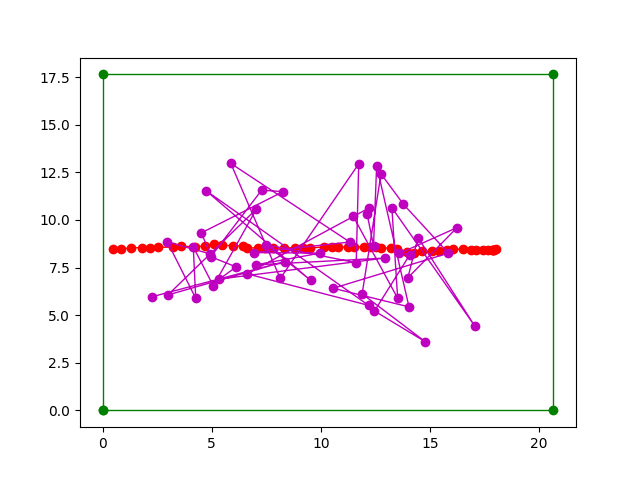

The file beside this chart, header and first rows:
predicted_x, predicted_y, real_x, real_y, deviation_x, deviation_y, eclidean_distance
11.49, 10.18, 18.02, 8.465, 6.532, 1.717, 6.754
13.52, 5.884, 17.93, 8.445, 4.406, 2.561, 5.096
13.26, 10.64, 17.89, 8.444, 4.635, 2.2, 5.13
17.05, 4.439, 17.88, 8.447, 0.8289, 4.007, 4.092
14.45, 9.077, 17.86, 8.438, 3.405, 0.6391, 3.465
13.99, 6.963, 17.64, 8.432, 3.652, 1.469, 3.936
16.24, 9.597, 17.44, 8.416, 1.197, 1.181, 1.682
13.6, 8.241, 17.11, 8.422, 3.51, 0.1805, 3.515
14.08, 8.184, 16.87, 8.422, 2.781, 0.2385, 2.791
12.46, 5.219, 16.52, 8.458, 4.062, 3.239, 5.195
14.79, 3.602, 16.08, 8.478, 1.286, 4.877, 5.043
11.89, 6.12, 15.78, 8.413, 3.887, 2.293, 4.513
12.76, 12.42, 15.4, 8.368, 2.64, 4.051, 4.835
13.79, 10.82, 15.09, 8.348, 1.299, 2.471, 2.792
15.85, 8.255, 14.65, 8.377, 1.194, 0.1222, 1.2
10.57, 6.412, 14.26, 8.258, 3.696, 1.846, 4.132
14.04, 5.435, 13.96, 8.329, 0.07972, 2.893, 2.894
12.56, 12.85, 13.51, 8.498, 0.9513, 4.355, 4.457
12.42, 8.641, 13.21, 8.527, 0.7949, 0.1136, 0.803
12.12, 10.33, 12.76, 8.527, 0.6409, 1.801, 1.912
12.2, 10.62, 12.52, 8.562, 0.3201, 2.059, 2.084
6.614, 7.173, 12.24, 8.59, 5.624, 1.418, 5.8
12.19, 5.516, 11.97, 8.579, 0.2212, 3.063, 3.071
4.735, 11.54, 11.53, 8.586, 6.799, 2.957, 7.415
9.533, 6.828, 11.24, 8.577, 1.703, 1.749, 2.441
7.507, 8.699, 10.79, 8.575, 3.286, 0.1247, 3.288
11.62, 7.751, 10.53, 8.558, 1.094, 0.8063, 1.359
11.74, 12.95, 10.15, 8.584, 1.585, 4.362, 4.641
8.142, 6.927, 9.493, 8.526, 1.351, 1.599, 2.093
5.878, 12.97, 9.162, 8.54, 3.284, 4.426, 5.511
11.33, 8.84, 8.818, 8.547, 2.512, 0.2932, 2.529
6.935, 8.285, 8.31, 8.521, 1.375, 0.2356, 1.395
9.974, 8.257, 7.792, 8.525, 2.182, 0.2684, 2.199
7.021, 7.642, 7.438, 8.519, 0.4172, 0.8777, 0.9718
12.93, 7.996, 7.113, 8.534, 5.812, 0.5376, 5.837
5.357, 6.895, 6.633, 8.532, 1.276, 1.637, 2.076
6.119, 7.533, 6.445, 8.628, 0.3262, 1.094, 1.142
4.962, 8.067, 5.972, 8.65, 1.009, 0.5826, 1.165
7.288, 11.56, 5.467, 8.668, 1.821, 2.893, 3.418
8.277, 11.49, 5.087, 8.718, 3.19, 2.769, 4.224
4.526, 9.319, 4.694, 8.637, 0.1677, 0.6829, 0.7032
4.931, 8.217, 4.23, 8.593, 0.7016, 0.3755, 0.7957
2.971, 8.847, 3.603, 8.616, 0.6319, 0.2307, 0.6727
4.27, 5.885, 3.241, 8.576, 1.029, 2.691, 2.882
4.157, 8.587, 2.533, 8.56, 1.624, 0.02684, 1.624
5.078, 6.535, 2.175, 8.538, 2.903, 2.003, 3.527
7.051, 10.57, 1.828, 8.547, 5.224, 2.026, 5.603
2.995, 6.062, 1.319, 8.536, 1.676, 2.474, 2.988
8.354, 7.815, 0.8341, 8.479, 7.52, 0.6639, 7.549
2.263, 5.966, 0.4923, 8.472, 1.771, 2.506, 3.069
